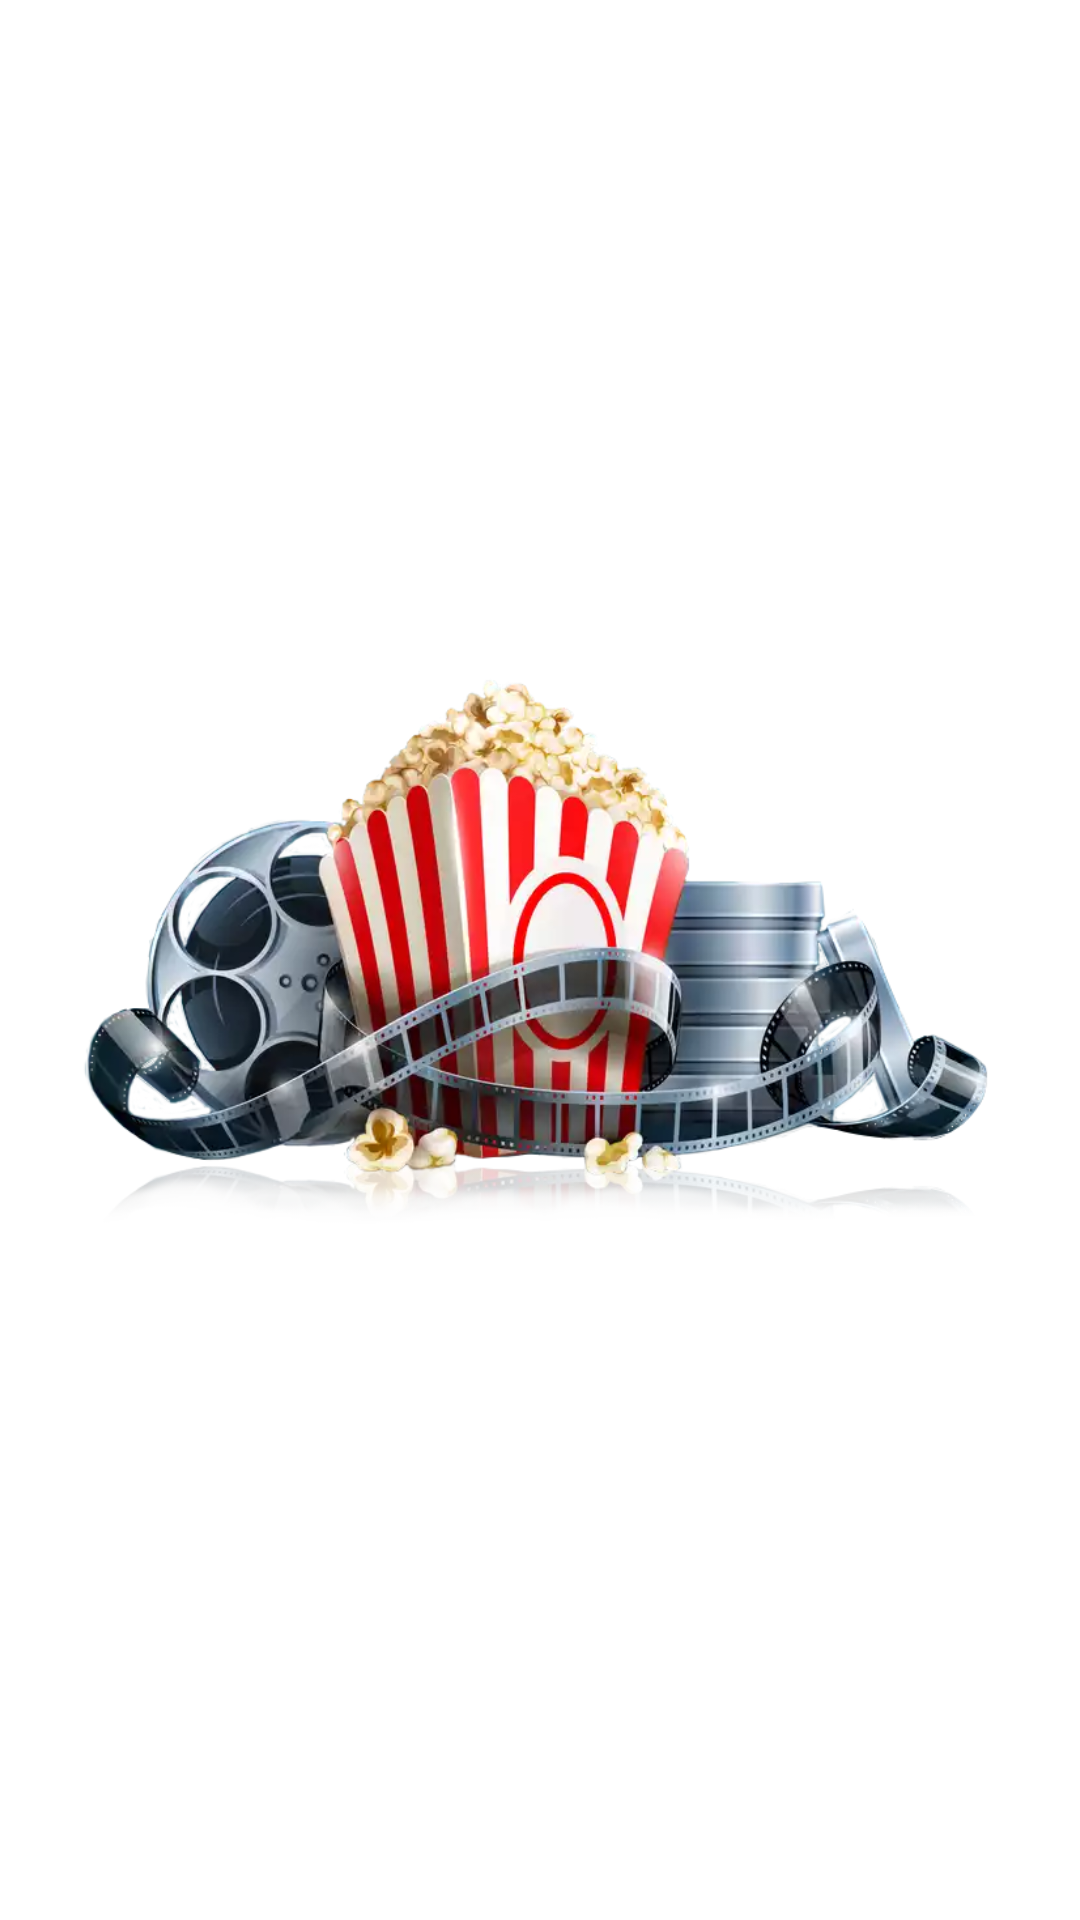

Write the Android layout XML for this screen, with the resource values it uses.
<!-- AndroidManifest.xml: application theme AppTheme -->
<!-- res/layout/activity_d_l.xml -->
<?xml version="1.0" encoding="utf-8"?>
<androidx.constraintlayout.widget.ConstraintLayout xmlns:android="http://schemas.android.com/apk/res/android"
    xmlns:app="http://schemas.android.com/apk/res-auto"
    xmlns:tools="http://schemas.android.com/tools"
    android:layout_width="match_parent"
    android:layout_height="match_parent"
    tools:context=".DLActivity">

    <ImageView
        android:id="@+id/imageView"
        android:layout_width="0dp"
        android:layout_height="wrap_content"
        android:layout_marginStart="24dp"
        android:layout_marginTop="24dp"
        android:layout_marginEnd="24dp"
        android:layout_marginBottom="24dp"
        app:layout_constraintBottom_toBottomOf="parent"
        app:layout_constraintEnd_toEndOf="parent"
        app:layout_constraintStart_toStartOf="parent"
        app:layout_constraintTop_toTopOf="parent"
        app:srcCompat="@drawable/logo" />
</androidx.constraintlayout.widget.ConstraintLayout>
<!-- resources referenced by this layout -->
<resources>
  <!-- drawable logo: webp bitmap (drawable, 40066 bytes) -->
  <style name="AppTheme" parent="Theme.MaterialComponents.Light.NoActionBar">
          
          <item name="colorPrimary">@color/colorPrimary</item>
          <item name="colorPrimaryDark">@color/colorPrimaryDark</item>
          <item name="colorAccent">@color/colorAccent</item>
      </style>
  <color name="colorPrimary">#6200EE</color>
  <color name="colorPrimaryDark">#3700B3</color>
  <color name="colorAccent">#03DAC5</color>
</resources>
